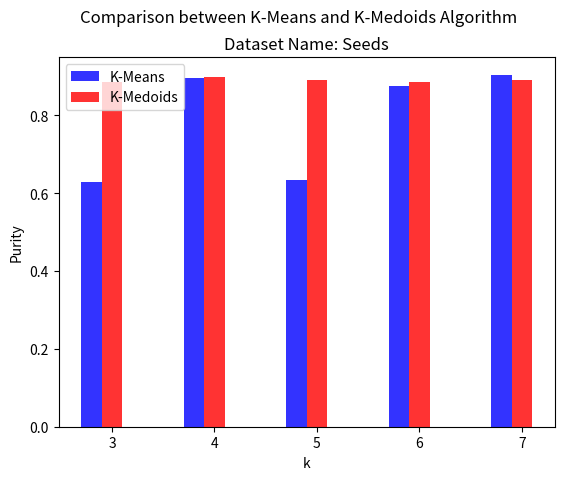

Recreate this plot in Python.
from matplotlib import pyplot as plt
import numpy as np


###tobechanged
x = [3,4,5,6,7]
KMeans = [0.6285714286,
0.8952380952,
0.6333333333,
0.8761904762,
0.9047619048]
KMediods = [0.8857142857,
0.9,
0.8904761905,
0.8857142857,
0.8904761905
]
plt_title = "Dataset Name: Seeds"

n_groups = len(x)
fig,ax = plt.subplots()
index = np.arange(n_groups)
bar_width = 0.2
opacity = 0.8

X = KMeans
Y = KMediods
measure_name = 'Purity'
file_name = 'purity_comparison.png'

rects1 = plt.bar(index, X,bar_width,
alpha=opacity,
color='b',
label='K-Means')

rects2 = plt.bar(index+bar_width, Y,bar_width,
alpha=opacity,
color='r',
label='K-Medoids')

plt.xlabel('k')
plt.ylabel(measure_name)
plt.suptitle('Comparison between K-Means and K-Medoids Algorithm\n')
plt.title(plt_title)

plt.xticks(index+bar_width,tuple(x))
# plt.yticks(index+bar_width,tuple(x))
plt.legend(loc='upper left')

# plt.yscale('log',basey=2)

# plt.tight_layout()
plt.savefig(file_name,dpi=600)


plt.show()
